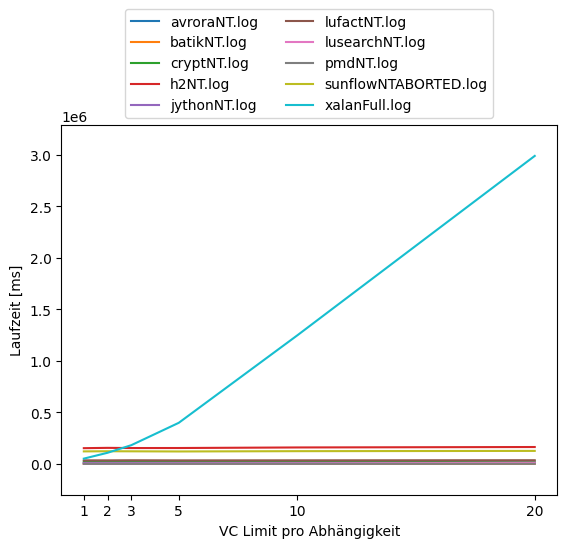

Values plotted in this chart, from the file beside it:
avroraNT.log, 1, 9042
batikNT.log, 1, 515
cryptNT.log, 1, 24594
h2NT.log, 1, 153415
jythonNT.log, 1, 10329
lufactNT.log, 1, 35331
lusearchNT.log, 1, 1607
pmdNT.log, 1, 1138
sunflowNTABORTED.log, 1, 122183
xalanFull.log, 1, 51931
avroraNT.log, 2, 8998
batikNT.log, 2, 508
cryptNT.log, 2, 24343
h2NT.log, 2, 156445
jythonNT.log, 2, 10444
lufactNT.log, 2, 35068
lusearchNT.log, 2, 1910
pmdNT.log, 2, 1163
sunflowNTABORTED.log, 2, 123604
xalanFull.log, 2, 108794
avroraNT.log, 3, 8881
batikNT.log, 3, 505
cryptNT.log, 3, 24170
h2NT.log, 3, 154696
jythonNT.log, 3, 10515
lufactNT.log, 3, 36014
lusearchNT.log, 3, 2265
pmdNT.log, 3, 1146
sunflowNTABORTED.log, 3, 122939
xalanFull.log, 3, 182385
avroraNT.log, 5, 8972
batikNT.log, 5, 539
cryptNT.log, 5, 24383
h2NT.log, 5, 154926
jythonNT.log, 5, 10579
lufactNT.log, 5, 34942
lusearchNT.log, 5, 2877
pmdNT.log, 5, 1171
sunflowNTABORTED.log, 5, 121432
xalanFull.log, 5, 399461
avroraNT.log, 10, 8899
batikNT.log, 10, 515
cryptNT.log, 10, 24115
h2NT.log, 10, 160399
jythonNT.log, 10, 10598
lufactNT.log, 10, 35361
lusearchNT.log, 10, 4977
pmdNT.log, 10, 1239
sunflowNTABORTED.log, 10, 124344
xalanFull.log, 10, 1249444
avroraNT.log, 20, 9277
batikNT.log, 20, 551
cryptNT.log, 20, 24792
h2NT.log, 20, 164609
jythonNT.log, 20, 10870
lufactNT.log, 20, 36343
lusearchNT.log, 20, 11818
pmdNT.log, 20, 1211
sunflowNTABORTED.log, 20, 126870
xalanFull.log, 20, 2990426
